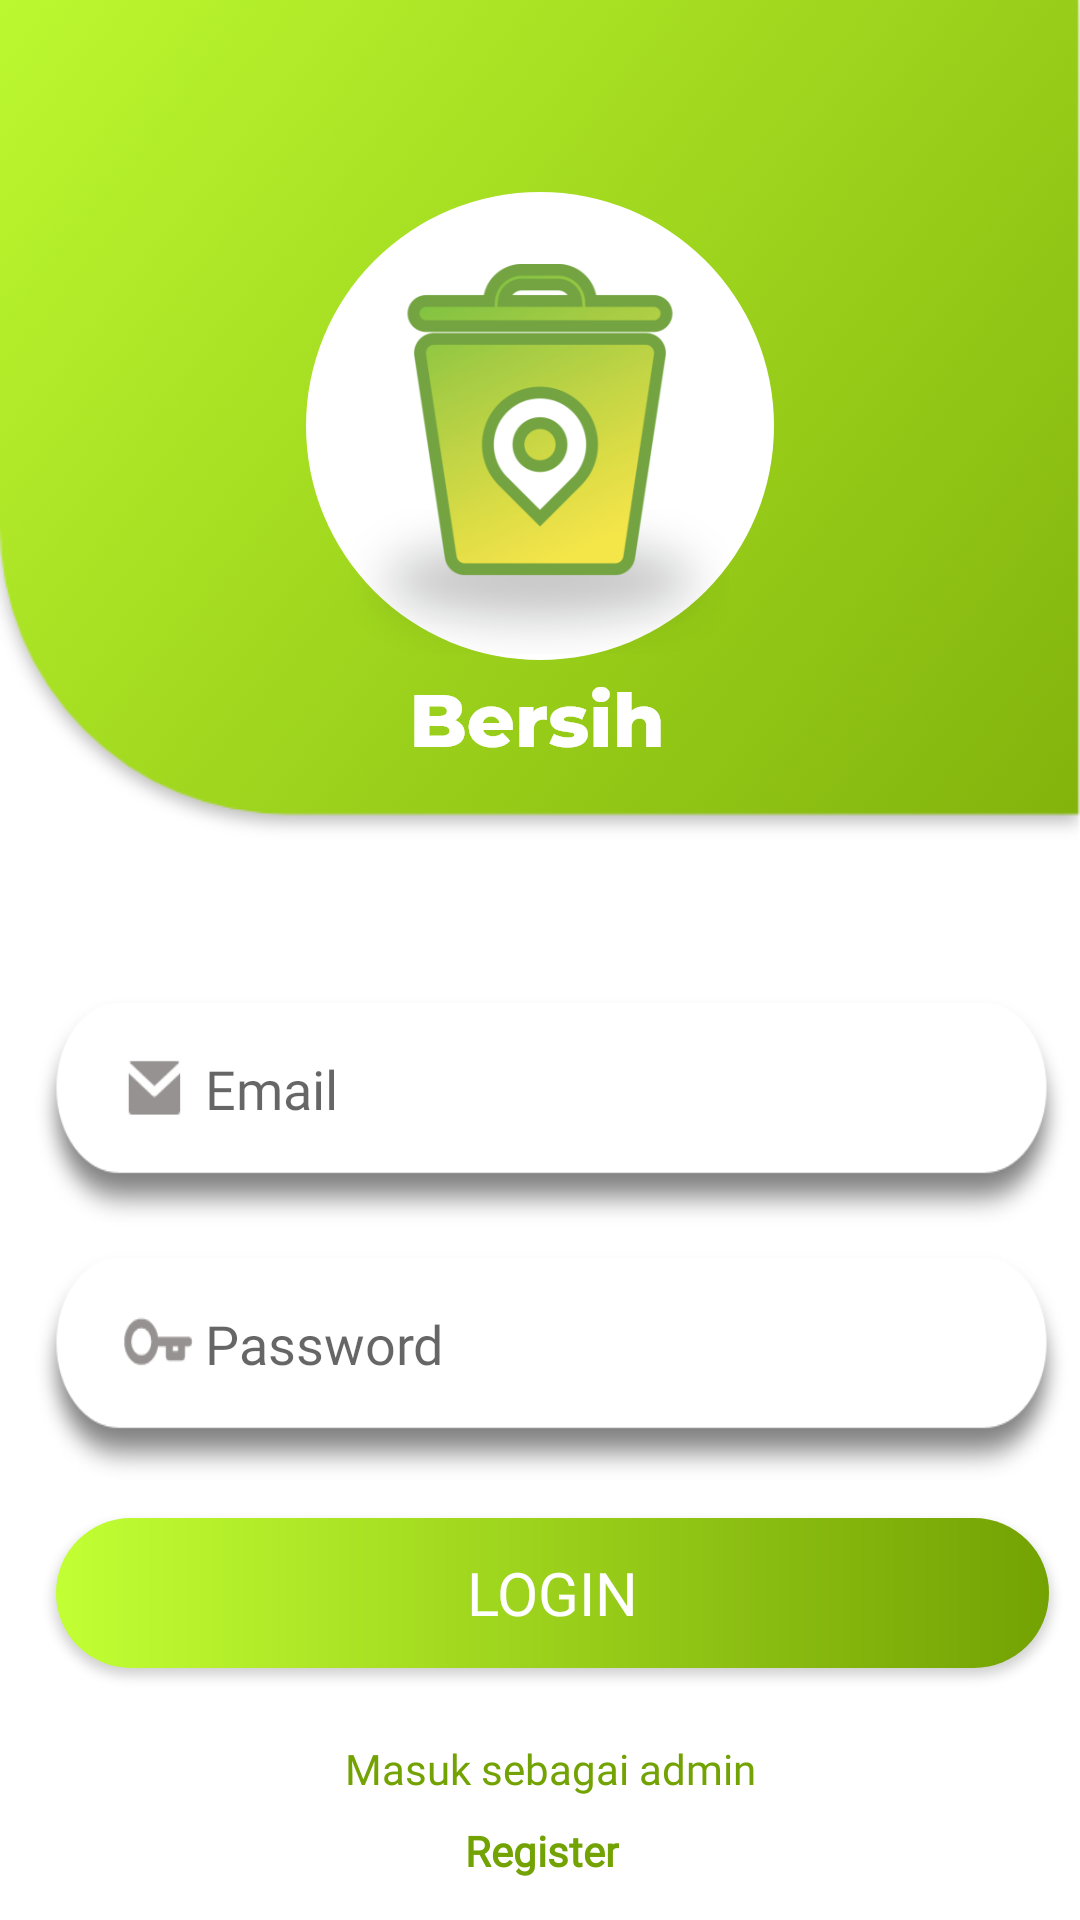

This screen was rendered from an Android layout file. Write that file and the resources it references.
<!-- AndroidManifest.xml: application theme AppTheme -->
<!-- res/layout/login_page.xml -->
<?xml version="1.0" encoding="utf-8"?>
<androidx.constraintlayout.widget.ConstraintLayout xmlns:android="http://schemas.android.com/apk/res/android"
        xmlns:app="http://schemas.android.com/apk/res-auto"
        xmlns:tools="http://schemas.android.com/tools"
        android:orientation="vertical"
              android:layout_width="match_parent"
              android:layout_height="match_parent"
              android:gravity="center_vertical"
              android:background="@drawable/login">



    <EditText
            android:id="@+id/editLogin"
            android:layout_width="351dp"
            android:layout_height="85dp"
            android:layout_marginTop="328dp"
            android:background="@drawable/edt_email"
            android:ems="10"
            android:hint="Email"
            android:inputType="textEmailAddress"
            android:fontFamily="@font/montserrat"
            android:paddingStart="60sp"
            android:paddingBottom="15sp"
            app:layout_constraintEnd_toEndOf="parent"
            app:layout_constraintHorizontal_bias="0.933"
            app:layout_constraintStart_toStartOf="parent"
            app:layout_constraintTop_toTopOf="parent" />

    <EditText
            android:id="@+id/editPass"
            android:layout_width="351dp"
            android:layout_height="85dp"
            android:background="@drawable/edt_password"
            android:ems="10"
            android:fontFamily="@font/montserrat"
            android:hint="Password"
            android:inputType="textPassword"
            android:paddingLeft="60sp"
            android:paddingBottom="15sp"
            app:layout_constraintEnd_toEndOf="@+id/editLogin"
            app:layout_constraintStart_toStartOf="@+id/editLogin"
            app:layout_constraintTop_toBottomOf="@+id/editLogin" />

    <Button
            android:id="@+id/sign_in"
            android:layout_width="331dp"
            android:layout_height="50dp"
            android:layout_gravity="center_vertical"
            android:layout_marginTop="8dp"
            android:background="@drawable/rounded_button"
            android:fontFamily="@font/montserrat_bold"
            android:text="Login"
            android:textAllCaps="true"
            android:textColor="@android:color/white"
            android:textSize="20sp"
            app:layout_constraintEnd_toEndOf="@+id/editPass"
            app:layout_constraintHorizontal_bias="0.509"
            app:layout_constraintStart_toStartOf="@+id/editPass"
            app:layout_constraintTop_toBottomOf="@+id/editPass" />


    <TextView
            android:id="@+id/txtLoginAdmin"
            android:layout_width="wrap_content"
            android:layout_height="wrap_content"
            android:layout_alignParentStart="true"
            android:layout_alignParentTop="true"
            android:layout_alignParentEnd="true"
            android:layout_alignParentBottom="true"
            android:layout_marginTop="24dp"
            android:text="Masuk sebagai admin"
            android:fontFamily="@font/montserrat"
            android:textColor="@color/colorPrimaryDark"
            app:layout_constraintEnd_toEndOf="@+id/sign_in"
            app:layout_constraintHorizontal_bias="0.496"
            app:layout_constraintStart_toStartOf="@+id/sign_in"
            app:layout_constraintTop_toBottomOf="@+id/sign_in" />

    <TextView
            android:id="@+id/txtDaftar"
            android:layout_width="wrap_content"
            android:layout_height="19dp"
            android:fontFamily="@font/montserrat"
            android:textStyle="bold"
            android:textColor="@color/colorPrimaryDark"
            android:layout_alignParentStart="true"
            android:layout_alignParentTop="true"
            android:layout_alignParentEnd="true"
            android:layout_alignParentBottom="true"
            android:layout_marginTop="8dp"
            android:text="Register"
            android:textAlignment="center"
            app:layout_constraintBottom_toBottomOf="parent"
            app:layout_constraintEnd_toEndOf="@+id/sign_in"
            app:layout_constraintHorizontal_bias="0.487"
            app:layout_constraintStart_toStartOf="@+id/sign_in"
            app:layout_constraintTop_toBottomOf="@+id/txtLoginAdmin"
            app:layout_constraintVertical_bias="0.018" />

    <ImageView
            android:id="@+id/imageView3"
            android:layout_width="wrap_content"
            android:layout_height="wrap_content"
            android:layout_marginStart="8dp"
            android:layout_marginTop="64dp"
            android:layout_marginEnd="8dp"
            app:layout_constraintEnd_toEndOf="parent"
            app:layout_constraintStart_toStartOf="parent"
            app:layout_constraintTop_toTopOf="parent"
            app:srcCompat="@drawable/logo_bersih" />


</androidx.constraintlayout.widget.ConstraintLayout>
<!-- resources referenced by this layout -->
<resources>
  <color name="colorPrimaryDark">#73A203</color>
  <!-- drawable edt_email: png bitmap (drawable, 3867 bytes) -->
  <!-- drawable edt_password: png bitmap (drawable, 3985 bytes) -->
  <!-- drawable login: png bitmap (drawable, 107842 bytes) -->
  <!-- drawable logo_bersih: png bitmap (drawable-hdpi, 22004 bytes) -->
  <!-- drawable rounded_button (drawable) -->
  <?xml version="1.0" encoding="utf-8"?>
  <shape xmlns:android="http://schemas.android.com/apk/res/android">
      <gradient
          android:startColor="#C2FF33"
          android:endColor="#73A203"
          />
  
      <corners android:radius="200dp"/>
  
  </shape>
  <style name="AppTheme" parent="Theme.AppCompat.Light.NoActionBar">
          
          <item name="colorPrimary">@color/colorPrimary</item>
          <item name="colorPrimaryDark">@color/colorPrimaryDark</item>
          <item name="colorAccent">@color/colorAccent</item>
      </style>
  <color name="colorPrimary">#C2FF33</color>
  <color name="colorAccent">#D81B60</color>
</resources>
